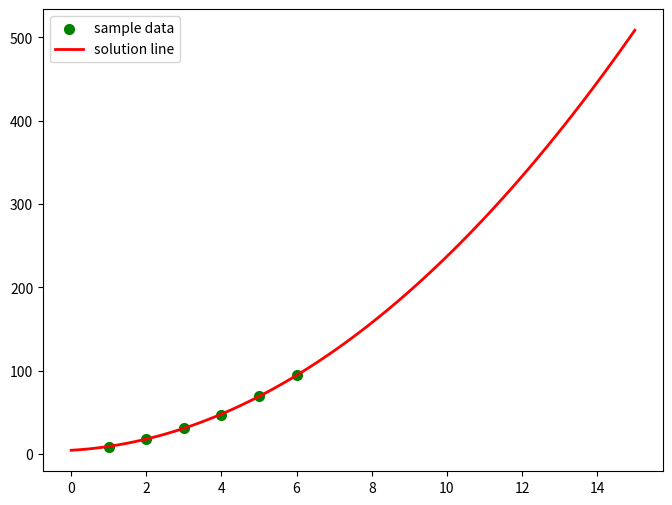

The script that saved this image:
import numpy as np
import matplotlib.pyplot as plt
from scipy.optimize import leastsq

HHH = np.zeros(3)
print(HHH[0])

# 二次函数的标准形式
def func(params, x):
    a, b, c = params
    return a * x * x + b * x + c

# 误差函数，即拟合曲线所求的值与实际值的差
def error(params, x, y):
    return func(params, x) - y

# 对参数求解
def slovePara(X, Y):
    p0 = [10, 10, 10]
    Para = leastsq(error, p0, args=(X, Y))
    return Para

# 输出最后的结果
def solution():
    # 待拟合的数据
    X = np.array([1,2,3,4,5,6])
    Y = np.array([9.1,18.3,32,47,69.5,94.8])
    # Para = slovePara(X, Y)
    # a, b, c = Para[0]
    a, b, c = slovePara(X, Y)[0]
    print("a=",a," b=",b," c=",c)
    # print("cost:" + str(Para[1]))
    print("求解的曲线是:")
    print("y="+str(round(a,2))+"x*x+"+str(round(b,2))+"x+"+str(c))

    plt.figure(figsize=(8,6))
    plt.scatter(X, Y, color="green", label="sample data", linewidth=2)

    # 画拟合直线
    x=np.linspace(0,15,100) ##在0-15直接画100个连续点
    y=a*x*x+b*x+c ##函数式
    plt.plot(x,y,color="red",label="solution line",linewidth=2)
    plt.legend() #绘制图例
    plt.show()


solution()
